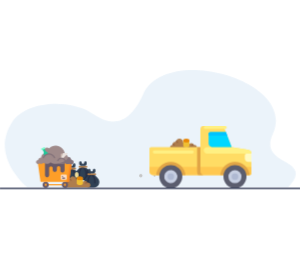
t = 0.00 s
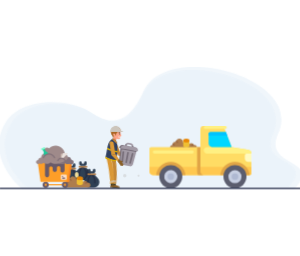
t = 0.80 s
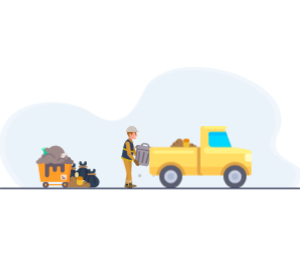
t = 1.55 s
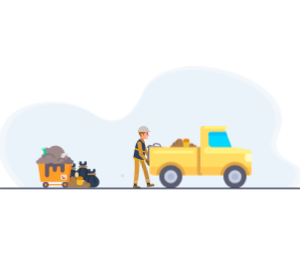
t = 2.42 s
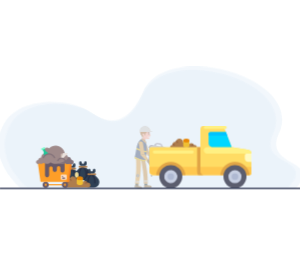
t = 3.15 s
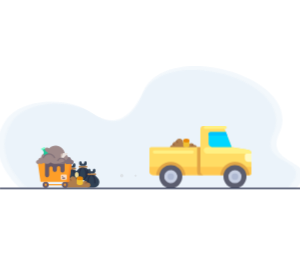
t = 3.95 s

The animated SVG that drew these frames (rendered in a browser with its animation timeline set to each time). Animation: 7 CSS @keyframes rules; one cycle of 4.75 s, repeats indefinitely.

<svg version="1.1" xmlns="http://www.w3.org/2000/svg" xmlns:xlink="http://www.w3.org/1999/xlink" x="0px" y="0px" viewBox="0 0 2000 1000" style="enable-background:new 0 0 2000 1000;" xml:space="preserve">
<style type="text/css">
	.st0{fill:#2E3552;}
	.st1{fill:#EBF3FA;}
	.st2{fill:#F7BE56;}
	.st3{fill:#3A556A;}
	.st4{fill:#64798A;}
	.st5{fill:#E56353;}
	.st6{fill:#F97369;}
	.st7{fill:#27A2DB;}
	.st8{fill:#2F4859;}
	.st9{fill:#EBF0F3;}
	.st10{fill:#D5D6DB;}
	.st11{fill:#FCD462;}
	.st12{fill:#D57912;}
	.st13{fill:#E69D43;}
	.st14{fill:#E78B37;}
	.st15{fill:#FFB27D;}
	.st16{fill:#91CECF;}
	.st17{fill:#2C3A64;}
	.st18{fill:#2B478B;}
	.st19{fill:#233862;}
	.st20{fill:#ED975D;}
	.st21{fill:#ABDDDA;}
	.st22{fill:none;stroke:#2E3552;stroke-width:8;stroke-linecap:round;stroke-linejoin:round;stroke-miterlimit:10;}
	.st23{fill:#C6C6C6;}
    .st122{fill:#FFCD69;}
    .st123{fill:#FF9171;}
    .st124{fill:#C5D3DE;}
    .st125{fill:#8AA8BD;stroke:#041d2d;stroke-width:5px;}
    .st126{fill:#E2E9EE;}
    .st127{fill:#99EBFA;}
    .st128{fill:#98EAF9;}
    .st129{fill:#333333;}

    svg {

        max-width: 300px;
        margin: 0 auto;
    }

    @keyframes pulsating_effect {

        50% {

           opacity: .8;
        }

        100% {

           opacity: 0;
           transform: scale(1.08);
        }
    }

    .bg path:nth-of-type(1) {

        opacity: 0;
        transform-origin: 971px 630px;
        animation: pulsating_effect 1.5s linear infinite;
    }

    .bg path:nth-of-type(2) {

        opacity: 0;
        transform-origin: 971px 630px;
        animation: pulsating_effect 1.5s .75s linear infinite;
    }

    @keyframes rotate_one {

    	15% {

    		transform: rotate(20deg);
    	}

    	30% {

    		transform: rotate(-10deg);
    	}

    	45% {

    		transform: rotate(20deg);
    	}

        60% {

            transform: rotate(-10deg);
        }

        80%, 100% {

    		transform: rotate(0deg);
    	}
    }

    .left_leg {

        transform-origin: 954.1px 711.4px;
    	animation: rotate_one 4s ease-out infinite;
    }

    @keyframes rotate_two {

    	15% {

    		transform: rotate(-20deg);
    	}

    	30% {

    		transform: rotate(0deg);
    	}

    	45% {

    		transform: rotate(-20deg);
    	}

    	60%, 100% {

    		transform: rotate(-0deg);
    	}
    }

    .right_leg {

        transform-origin: 923.6px 706.5px;
    	animation: rotate_two 4s ease-out infinite;
    }

    @keyframes move_right {

    	15% {

    		opacity: 1;
    	}

    	70% {

    		transform: translate(0px, 0px);
    	}

    	70% {

    		opacity: 1;
    	}

    	90%, 100% {

            opacity: 0;
    		transform: translate(0px, 0px);
    	}
    }

    .man_one {

        opacity: 0;
        transform-origin: 839.57px 733.4px;
    	transform: translate(-340px, 0px);
    	animation: move_right 4s ease-out infinite;
    }

    @keyframes bounce {

        0%   { 

        	transform: translateY(0) scale(1,1);
        }

        5%  {

            transform: translateY(0) scale(1.1,.9); 
        }

        15%  { 

        	transform: translateY(-50px) scale(.9,1.1); 
        }

        25%  { 

        	transform: translateY(0) scale(1.05,.95); 
        }

        28.5%  { 

        	transform: translateY(-7) scale(1,1); 
        }

        32%  { 

        	transform: translateY(0) scale(1,1); 
        }

        50%, 100% { 

        	transform: translateY(0) scale(1,1); 
        }
    }

    @keyframes vib {

    	50% {

    		transform: translateX(8px);
    	}
    }

    @keyframes move_left {

    	100% {

            opacity: 0;
    		transform: translateX(-200px);
    	}
    }

    .smog {

    	animation: move_left 1.5s linear infinite;
    }
</style>
<g class="bg">
	<path class="st1" d="M180.7,895c0,0-248.3-201.7-103.2-429.4c93.6-146.9,376.8-158.8,527.2-69.1c64,38.2,220.6,163.3,350-122.6   C1106-60.3,1985.2,181.8,1818.3,541c-102,219.5,289.7,156.1,102.1,354H180.7z"/>
    <path class="st1" d="M180.7,895c0,0-248.3-201.7-103.2-429.4c93.6-146.9,376.8-158.8,527.2-69.1c64,38.2,220.6,163.3,350-122.6   C1106-60.3,1985.2,181.8,1818.3,541c-102,219.5,289.7,156.1,102.1,354H180.7z"/>
</g>
<g>
    <path class="st1" d="M180.7,895c0,0-248.3-201.7-103.2-429.4c93.6-146.9,376.8-158.8,527.2-69.1c64,38.2,220.6,163.3,350-122.6   C1106-60.3,1985.2,181.8,1818.3,541c-102,219.5,289.7,156.1,102.1,354H180.7z"/>
</g>
<g class="bag_one">
    <path fill="#2F4054" d="M516.9,850.7c-6.9,6.4-16,9.9-25.4,9.8h-27.3c-33.4,0-50.1-40.4-26.5-64l19.3-19.3h41.7l4.7,4.7l14.6,14.6   C534.3,812.8,531.4,837.2,516.9,850.7z"/> -->
    <path fill="#262D43" d="M457,831.3h-8.3v-13.9c0-16.2,6.4-31.8,17.9-43.2l6.3-6.3l5.9,5.9l-6.3,6.3c-9.9,9.9-15.5,23.3-15.4,37.3   V831.3z"/>
    <path fill="#262D43" d="M502.8,817.4v13.9h-8.3v-13.9c0-3.6-0.4-7.2-1.1-10.8c-2.1-10-7.1-19.3-14.3-26.5l-6.3-6.2l5.9-5.9l6.3,6.3   C496.4,785.7,502.9,801.2,502.8,817.4z"/>
    <path fill="#AE7D4D" d="M454.9,764.7h45.8c3.5,0,6.3,2.8,6.3,6.3l0,0c0,3.5-2.8,6.3-6.3,6.3h-45.8c-3.5,0-6.3-2.8-6.3-6.3l0,0   C448.7,767.5,451.5,764.7,454.9,764.7z"/>
    <path fill="#2F4054" d="M452.8,752.2v-8.3c0-4.6,3.7-8.3,8.3-8.3c4.6,0,8.3,3.7,8.3,8.3c0,4.6,3.7,8.3,8.3,8.3   c4.6,0,8.3-3.7,8.3-8.3c0-4.6,3.7-8.3,8.3-8.3s8.3,3.7,8.3,8.3v8.3c0,6.9-5.6,12.5-12.5,12.5h-25   C458.4,764.7,452.8,759.1,452.8,752.2z"/>
</g>
<g class="bag_two">
    <path fill="#2F4054" d="M566.5,848h-27.3c-33.4,0-50.1-40.4-26.5-64l19.3-19.3h41.7l7.2,7.2L593,784   C616.6,807.6,599.9,848,566.5,848z"/>
    <path fill="#262D43" d="M532,818.8h-8.3v-13.9c0-16.2,6.4-31.8,17.9-43.2l6.3-6.3l5.9,5.9l-6.3,6.3c-9.9,9.9-15.5,23.3-15.4,37.3   V818.8z"/>
    <path fill="#262D43" d="M577.8,804.9v13.9h-8.3v-13.9c0-14-5.5-27.4-15.4-37.3l-6.3-6.3l5.9-5.9l6.3,6.3   C571.4,773.2,577.8,788.7,577.8,804.9z"/>
    <path fill="#AE7D4D" d="M529.9,752.2h45.8c3.5,0,6.3,2.8,6.3,6.3l0,0c0,3.5-2.8,6.3-6.3,6.3h-45.8c-3.5,0-6.3-2.8-6.3-6.3l0,0   C523.7,755,526.5,752.2,529.9,752.2z"/>
    <path fill="#2F4054" d="M527.8,739.7v-8.3c0-4.6,3.7-8.3,8.3-8.3c4.6,0,8.3,3.7,8.3,8.3c0,4.6,3.7,8.3,8.3,8.3   c4.6,0,8.3-3.7,8.3-8.3c0-4.6,3.7-8.3,8.3-8.3s8.3,3.7,8.3,8.3v8.3c0,6.9-5.6,12.5-12.5,12.5h-25   C533.4,752.2,527.8,746.6,527.8,739.7z"/>
    <path fill="#262D43" d="M566.5,848h-13.2c2.2-7.5,6.2-14.4,11.8-19.9l11.2-11.2c-4.5-6.3-3.3-15,2.8-19.8c-0.9-2.3-1.3-4.8-1.3-7.3   v-8.3c0-3.4,1-6.7,3-9.5L593,784C616.6,807.6,599.9,848,566.5,848z"/>
</g>
<g class="bag_three">
    <path fill="#2F4054" d="M651.3,834L632,814.7h-41.7L571,834c-23.6,23.6-6.9,64,26.5,64h27.3C658.2,898,674.9,857.6,651.3,834   L651.3,834z"/>
    <path fill="#262D43" d="M590.3,868.8H582v-13.9c0-16.2,6.4-31.8,17.9-43.2l6.3-6.3l5.9,5.9l-6.3,6.3c-9.9,9.9-15.5,23.3-15.4,37.3   V868.8z"/>
    <path fill="#262D43" d="M636.2,868.8h-8.3v-13.9c0-14-5.5-27.4-15.4-37.3l-6.3-6.3l5.9-5.9l6.3,6.3c11.5,11.4,17.9,27,17.9,43.2   V868.8z"/>
    <path fill="#AE7D4D" d="M588.3,802.2h45.8c3.5,0,6.3,2.8,6.3,6.3l0,0c0,3.5-2.8,6.3-6.3,6.3h-45.8c-3.5,0-6.3-2.8-6.3-6.3l0,0   C582,805,584.8,802.2,588.3,802.2z"/>
    <path fill="#2F4054" d="M586.2,789.7v-8.3c0-4.6,3.7-8.3,8.3-8.3s8.3,3.7,8.3,8.3c0,4.6,3.7,8.3,8.3,8.3c4.6,0,8.3-3.7,8.3-8.3   c0-4.6,3.7-8.3,8.3-8.3c4.6,0,8.3,3.7,8.3,8.3v8.3c0,6.9-5.6,12.5-12.5,12.5h-25C591.8,802.2,586.2,796.6,586.2,789.7z"/>
</g>
<g>
    <path fill="#AE7D4D" d="M602.8,881.3c0,9.2-7.5,16.7-16.7,16.7H440.3c-9.2,0-16.7-7.5-16.7-16.7c0-9.2,7.5-16.7,16.7-16.7   c0.2,0,0.4,0,0.5,0c-2.3-8.9,3-18,11.9-20.3c2.8-0.7,5.8-0.7,8.6,0.1c2-13.7,14.6-23.1,28.3-21.2c12.3,1.8,21.4,12.3,21.4,24.7h8.3   v20.8h29.2c0-9.2,7.5-16.7,16.7-16.7c7.8,0,14.6,5.5,16.3,13.1c8.9-2.5,18.1,2.6,20.6,11.5C602.6,878.3,602.8,879.8,602.8,881.3z"/>
    <path fill="#976342" d="M456.9,862.6l-5.5,6.3c-2.9-2.6-6.6-4-10.5-4.2c-0.7-2.7-0.7-5.6,0-8.3    C446.8,856.5,452.4,858.7,456.9,862.6z"/>
    <path fill="#976342" d="M478.7,848l-7.2,4.2c-2.2-3.8-5.8-6.6-10-7.7c0.4-2.8,1.3-5.5,2.5-7.9C470.2,838.3,475.4,842.4,478.7,848z    "/>
    <path fill="#976342" d="M581.6,865.3c-4.2,1.2-7.7,4-9.9,7.7l-7.2-4.2c3-5.1,7.7-9,13.3-11C579.7,859.9,581,862.5,581.6,865.3    L581.6,865.3z"/>
    <path fill="#EFBF33" d="M552.8,835.5v33.3c0,6.9-9.3,12.5-20.8,12.5s-20.8-5.6-20.8-12.5v-33.3H552.8z"/>
    <ellipse fill="#EFDD9B" cx="511.2" cy="812.6" rx="12.5" ry="18.8"/>
    <ellipse fill="#E98704" cx="532" cy="835.5" rx="20.8" ry="12.5"/> 
</g>
<g>
    <path fill="#FD9E28" d="M411.7,882.4h-86.6c-2.3,0-4.2-1.9-4.2-4.2c0-2.3,1.9-4.2,4.2-4.2h86.6c2.3,0,4.2,1.9,4.2,4.2   C416,880.5,414.1,882.4,411.7,882.4z"/>
    <path fill="#695A69" d="M325.1,878.2c0,11.5-9.3,20.8-20.8,20.8c-11.5,0-20.8-9.3-20.8-20.8c0-11.5,9.3-20.8,20.8-20.8   C315.8,857.3,325.1,866.7,325.1,878.2z"/>
    <path fill="#FD9E28" d="M311.3,878.2c0,3.9-3.1,7-7,7c-3.9,0-7-3.1-7-7c0-3.9,3.1-7,7-7C308.1,871.1,311.3,874.3,311.3,878.2z"/>
    <path fill="#695A69" d="M453.4,878.2c0,11.5-9.3,20.8-20.8,20.8c-11.5,0-20.8-9.3-20.8-20.8c0-11.5,9.3-20.8,20.8-20.8   C444.1,857.3,453.4,866.7,453.4,878.2z"/>
    <path fill="#FD9E28" d="M439.6,878.2c0,3.9-3.1,7-7,7c-3.9,0-7-3.1-7-7c0-3.9,3.1-7,7-7C436.4,871.1,439.6,874.3,439.6,878.2z"/>
    <path fill="#FD9E28" d="M455.7,859.8H274.3c-2.3,0-4.2-1.7-4.6-4L251,727.6c-0.4-2.8,1.8-5.3,4.6-5.3h218.9c2.8,0,5,2.5,4.6,5.3   l-18.8,128.2C459.9,858.1,458,859.8,455.7,859.8z"/>
    <path fill="#FD8724" d="M479,727.6l-18.8,128.2c-0.3,2.3-2.3,4-4.6,4h-12.1c2.3,0,4.2-1.7,4.6-4l18.8-128.2   c0.4-2.8-1.8-5.3-4.6-5.3h12.1C477.3,722.3,479.4,724.8,479,727.6z"/>
    <path fill="#695A69" d="M299.5,722.3h130.9v60.6c0,3.9-1.6,7.4-4.1,9.9c-2.5,2.5-6.1,4.1-9.9,4.1c-6.9,0-12.6-4.9-13.8-11.4   c-0.2-0.8-0.2-1.7-0.2-2.6V766c0-3.2-1.3-6.1-3.4-8.2c-2.1-2.1-5-3.4-8.2-3.4c-6.4,0-11.7,5.2-11.7,11.7v12.2   c0,3.9-1.6,7.4-4.1,9.9c-2.5,2.5-6.1,4.1-9.9,4.1c-7.8,0-14-6.3-14-14v-11.6c0-3.2-1.3-6.1-3.4-8.3c-2.1-2.1-5-3.4-8.3-3.4   c-6.4,0-11.7,5.2-11.7,11.7v47.5c0,3.9-1.6,7.4-4.1,9.9s-6.1,4.1-9.9,4.1c-7.8,0-14-6.3-14-14V722.3z"/>
    <path fill="#FEDFC5" d="M438.9,845.3h-28.8c-3.1,0-5.7-2.5-5.7-5.7v-22.7c0-3.1,2.5-5.7,5.7-5.7h28.8c3.1,0,5.7,2.5,5.7,5.7v22.7   C444.5,842.8,442,845.3,438.9,845.3z"/>
    <path fill="#695A69" d="M416.7,827.3c-2.3,0-4.3-1.9-4.3-4.2c0-2.3,1.9-4.2,4.2-4.2h0c2.3,0,4.2,1.9,4.2,4.2   C421,825.4,419.1,827.3,416.7,827.3z"/>
    <path fill="#695A69" d="M430.5,838.3h-13.7c-2.3,0-4.2-1.9-4.2-4.2s1.9-4.2,4.2-4.2h13.7c2.3,0,4.2,1.9,4.2,4.2   S432.8,838.3,430.5,838.3z"/>
    <path fill="#9F8A8A" d="M490,727.8c-0.5,7.5-6.6,13.7-14.2,14c-4.8,0.3-9.2-1.8-12.1-5.1c-3.9,2.6-8.6,4.2-13.7,4.2   c-7,0-13.4-2.9-17.9-7.7c-7.1,4.8-15.6,7.7-24.8,7.7c-6.7,0-13.1-1.5-18.8-4.2c-4.5,1.4-9.3,2.2-14.2,2.4c-1,0.1-2.1,0.1-3.1,0.1   c-12.8,0-24.7-4-34.5-10.8c-6.7,6.7-16,10.8-26.2,10.8c-7.8,0-15.1-2.4-21.1-6.5c-3.8,4-9.2,6.5-15.2,6.5c-4.3,0-8.3-1.3-11.7-3.5   c-2.3,2.7-5.8,4.3-9.6,4.3c-7.1,0-12.8-5.7-12.8-12.8c0-7.1,5.7-12.8,12.8-12.8c0.2,0,0.4,0,0.6,0c1.7-9.6,9.9-16.9,19.9-17.2   c1.8-14.4,11.8-26.3,25.1-30.8c-4.2-3.8-6.8-9.4-6.8-15.5c0-11.6,9.4-21,21-21c5.8,0,11.1,2.4,14.9,6.2   c11.1-11.4,26.5-18.5,43.6-18.5c31.7,0,57.8,24.3,60.5,55.3c9.1,0.8,17.6,7.3,19.1,18.2c0,0.2,0,0.3,0.1,0.5c2,0.1,4,0.4,5.8,0.9   c9,2.5,15.9,10,17.6,19.3c0.2,0,0.5,0,0.7,0C483.6,711.8,490.5,719.1,490,727.8z"/>
    <path fill="#83727A" d="M490,727.8c-0.5,7.5-6.6,13.7-14.2,14c-4.8,0.3-9.2-1.8-12.1-5.1c-3.9,2.6-8.6,4.2-13.7,4.2   c-7,0-13.4-2.9-17.9-7.7c-7.1,4.8-15.6,7.7-24.8,7.7c-6.7,0-13.1-1.5-18.8-4.2c-4.5,1.4-9.3,2.2-14.2,2.4   c54.1-8,75.3-27.8,82.4-46.6c9,2.5,15.9,10,17.6,19.3c0.2,0,0.5,0,0.7,0C483.6,711.8,490.5,719.1,490,727.8z"/>
    <path fill="#1FC99A" d="M299.3,693l-6.9-13.6c-1.6-3.2-1.9-6.7-1.2-9.9c0.9-3.9,0.6-8-1.2-11.5l-8.1-16c-0.1-0.1,0-0.3,0.1-0.4   l12.4-6.3l8.2,16.2c1.8,3.6,4.9,6.3,8.6,7.8c3,1.3,5.7,3.6,7.3,6.8l13.6,26.8H299.3z"/>
    <path fill="#7CFCCE" d="M282.6,646.9l15.4-7.8c3-1.5,4.1-5.1,2.6-8.1c-1.5-3-5.1-4.1-8.1-2.6l-15.4,7.8c-3,1.5-4.1,5.1-2.6,8.1   C276.1,647.2,279.7,648.4,282.6,646.9z"/>
    <path fill="#9F8A8A" d="M363.3,697.6c-6-14.7-20.4-25.1-37.3-25.1c-16.9,0-31.3,10.4-37.3,25.1H363.3z"/>
    <path fill="#83727A" d="M363.3,701.9c-1.7,0-3.3-1-3.9-2.7c-5.5-13.7-18.6-22.5-33.4-22.5c-14.7,0-27.8,8.8-33.4,22.5   c-0.9,2.2-3.4,3.2-5.5,2.3c-2.2-0.9-3.2-3.4-2.3-5.5c6.8-16.9,23-27.8,41.2-27.8c18.2,0,34.4,10.9,41.3,27.8   c0.9,2.2-0.2,4.6-2.3,5.5C364.4,701.8,363.9,701.9,363.3,701.9z"/>
    <path fill="#C6B2A9" d="M403.9,674v35.5c0,2.9,3.4,4.3,5.5,2.3l35.5-35.5c2-2,0.6-5.5-2.3-5.5h-35.5   C405.3,670.8,403.9,672.3,403.9,674z"/>
    <path fill="#EAE1DC" d="M409.3,711.8l38.6-38.6c2-2,0.6-5.4-2.2-5.5l-23.5-0.7c-1.4,0-2.6,0.8-3.1,2.1l-15.1,39.3   C402.8,711.6,406.9,714.3,409.3,711.8z"/>
    <path fill="#9F8A8A" d="M433.4,717.2c-3.9-9.6-13.3-16.4-24.4-16.4c-11,0-20.5,6.8-24.4,16.4H433.4z"/>
    <path fill="#83727A" d="M433.4,721.5c-1.7,0-3.3-1-3.9-2.7c-3.4-8.4-11.4-13.8-20.4-13.8s-17,5.4-20.4,13.8   c-0.9,2.2-3.4,3.2-5.5,2.3c-2.2-0.9-3.2-3.4-2.3-5.5c4.7-11.6,15.8-19.1,28.3-19.1s23.6,7.5,28.3,19.1c0.9,2.2-0.2,4.6-2.3,5.5   C434.5,721.4,434,721.5,433.4,721.5z"/>
</g>
<g class="man_one">
    <g class="left_leg">
        <polygon fill="#242D22" points="982.7,890.1 962.6,889.1 962.1,868.3 982.2,869.2   "/>
        <path fill="#895F27" d="M959.8,895.6h50.4l0,0c1-6.7-3.9-12.2-11-12.2h-37.8L959.8,895.6z"/>
        <rect x="959.8" y="895.6" fill="#242D22" width="50.4" height="2.4"/>
        <path fill="#9B6A35" d="M1002.6,889.9h-7.5c-1,0-1.9-0.8-1.9-1.9l0,0c0-1,0.8-1.9,1.9-1.9h7.5c1,0,1.9,0.8,1.9,1.9l0,0    C1004.5,889,1003.6,889.9,1002.6,889.9z"/>
        <path fill="#895F27" d="M990.2,883.4l-6.4-5.7h-9.4c-3.3,4.6-8.8,4.1-11.6,0h-0.8l-0.7,5.7H990.2z"/>
        <path fill="#C48735" d="M958.8,871.1h26.1c1.4-56.6-6.1-115.9-22.3-177.8h-26.1C950.3,756.5,958.7,816.4,958.8,871.1z"/>
        <polygon fill="#CCC5BC" points="985.1,849.6 958.1,849.5 958.4,853.9 985.1,854.4   "/>
        <polygon fill="#CCC5BC" points="985.1,856.5 958.6,856.4 958.7,860.9 985.1,861.4   "/>
    </g>
    <g class="right_leg">
        <polygon fill="#242D22" points="920.7,892.8 901,888.6 903.7,868 923.4,872.1   "/>
        <path fill="#895F27" d="M897.1,894.6l49.8,8l0,0c2.1-6.5-1.9-12.7-8.9-13.8l-37.3-6L897.1,894.6z"/>
        
            <rect x="896.7" y="898.6" transform="matrix(0.9873 0.1591 -0.1591 0.9873 154.9205 -135.2207)" fill="#242D22" width="50.4" height="2.4"/>
        <path fill="#9B6A35" d="M940.3,895.8l-7.4-1.2c-1-0.2-1.7-1.1-1.6-2.2l0,0c0.2-1,1.1-1.7,2.2-1.6l7.4,1.2c1,0.2,1.7,1.1,1.6,2.2    l0,0C942.3,895.2,941.3,895.9,940.3,895.8z"/>
        <path fill="#895F27" d="M929.1,887.4l-5.4-6.6l-9.2-1.5c-4,4.1-9.3,2.6-11.5-1.8l-0.8-0.1l-1.6,5.5L929.1,887.4z"/>
        <path fill="#DA9836" d="M900,870.3l25.8,4.2c10.3-55.7,17.6-117.3,11.5-181l-31-2.3C909.9,755.7,908.7,816.2,900,870.3z"/>
        <polygon fill="#CCC5BC" points="929.4,853.2 902.7,848.8 902.4,853.3 928.6,858   "/>
        <polygon fill="#CCC5BC" points="928.3,860 902.2,855.8 901.6,860.2 927.5,864.8   "/>
    </g>
    <g>
        <path fill="#895F27" d="M1030.6,703.5l-1-15.7c4.3,2.2,9.4,2.1,12.2,2.5l15.4-3.7c1.3-0.5,2.8,0.2,3.3,1.5l0,0    c0.5,1.3-0.2,2.8-1.5,3.3l-3.6,1.4c1.6,0.4,3,0.8,4.1,1.1l0,0c0.2,0,0.5,0.1,0.7,0.1l14.2,5.2c1.3,0.5,2,1.9,1.5,3.2    c-0.5,1.3-1.9,2-3.2,1.5l-12-4.4c0,0.1,0,0.1,0,0.2c0.2,0,0.3,0.1,0.5,0.1l14.2,5.2c1.3,0.5,2,1.9,1.5,3.2c-0.5,1.3-1.9,2-3.2,1.5    l-14.2-5.2c0,0,0,0,0,0c-0.1,0.1-0.1,0.2-0.2,0.3l10.6,3.9c1.3,0.5,2,1.9,1.5,3.2c-0.5,1.3-1.9,2-3.2,1.5l-1.7-0.6    c0.2,0.5,0.2,1.1,0,1.7c-0.5,1.3-1.9,2-3.2,1.5l-10.7-4l0,0l0,0l-3.5-1.3c-0.2-0.1-0.4-0.2-0.6-0.3L1030.6,703.5z"/>
        <polygon fill="#C48735" points="1025,702.7 1039.4,694.3 992.9,659.3 981.4,681   "/>
        <polygon fill="#895F27" points="1030.6,703.5 999.3,695.7 1011.9,670.7 1041.9,690.8   "/>
        <polygon fill="#C48735" points="981.4,681 996.6,663.4 975.3,606.3 955.9,622.2   "/>
        <polygon fill="#ED986D" points="950.5,677.1 969.8,680.5 964.7,624.8 945.3,621.3   "/>
        <path fill="#F79673" d="M945.6,578.1c0.2-0.7,15.7-50.8,15.7-50.8l12.8,38.3l-6.5,20.8L945.6,578.1z"/>
        <path fill="#AB6624" d="M965.5,497.2c0,0-3.4,19.7-6.3,33.4c-2.6,12.3-1.2,17.3-1.2,17.3l-9,17.6c0,0-2.8-11.2-8.2-18    C930.3,534.2,926.7,486.1,965.5,497.2z"/>
        <path fill="#FCA78D" d="M996,507.2c0,0,5.1,17.6,3.4,20.9c-1.7,3.3-1,4.5-1,4.5s0.5,9.2,5.7,15.5c2.2,2.7-4.9,6.1-6.7,10.7    c-0.8,2.2-1.6,8.9-1.6,8.9s-3.5,13.8-26.6,1.7c-11.6-6.1-12.6-11.9-15.9-22.2c-1-3.3,4.9-9.6,4-13.7c-2.3-10.8-6.8-23-6.8-23    S976.2,494.2,996,507.2z"/>
        <path fill="#2f3f60" d="M947.7,569.5c-42,22.5-34.7,72.1-49.1,123.1l69.8,27.9c9.1-49.4,16.1-104.1,0.4-135.6L947.7,569.5z"/>
        <path fill="#AB6624" d="M997.3,522.9c0,0,5.9-18.8-10.3-27.1c-21.1-10.8-32.7,4.4-36.2,6.5S925.6,544.5,997.3,522.9z"/>
        <path fill="#AB6624" d="M982.4,502.9c0,0,1.5,13.4-6.4,26.1c-7.8,12.7-9.7,21.5-9.7,21.5l-4.5-0.3c0,0-6.9,2.7-15.1-2.2    c-1-0.6,2.3,3.3,1.4,2.4C935.5,537.5,947.1,482.1,982.4,502.9z"/>
        <path fill="#CCC5BC" d="M931.6,526.3l68.2-0.7l-0.1-6.8c-0.2-18-14.9-32.4-32.9-32.2l-0.8,0c-19.2,0.2-34.7,16-34.5,35.2    L931.6,526.3z"/>
        <path fill="#CCC5BC" d="M957.4,525.4l54.1,0.4c1.5,0,2.7-1.2,2.7-2.7l0-1.1c0-1.5-1.2-2.7-2.7-2.7l-54.1-0.4    c-1.5,0-2.7,1.2-2.7,2.7l0,1.1C954.6,524.2,955.9,525.4,957.4,525.4z"/>
        <path fill="#242D22" d="M988.9,539.2c-0.1,2.6,0.9,4.7,2.2,4.7c1.3,0,2.4-2,2.4-4.6c0.1-2.6-0.9-4.7-2.2-4.7    C990,534.6,989,536.7,988.9,539.2z"/>
        <path fill="#242D22" d="M996.7,531.9c-2.3-2.8-8.3-2.7-10.5,0.1c-1,1.2,0.7,3,1.7,1.7c1.5-1.8,5.5-1.9,7.1-0.1      C996,534.8,997.7,533.1,996.7,531.9L996.7,531.9z"/>
        <path fill="#FFFFFF" d="M984.2,556.6l9.3,1.1l-1.9,7.7C985.4,564.7,984.2,556.6,984.2,556.6z"/>
        <path fill="#FCA78D" d="M952.1,548.1c2.4,4.6,6.7,7,9.6,5.5c2.9-1.5,3.3-6.5,0.9-11c-2.4-4.6-6.7-7-9.6-5.5    S949.7,543.5,952.1,548.1z"/>
        <path fill="#895F27" d="M979.6,720.4l8.1-13.4c2.3,4.2,6.5,7.1,8.6,9l14.8,5.8c1.4,0.3,2.2,1.7,1.9,3.1l0,0    c-0.3,1.4-1.7,2.2-3.1,1.9l-3.8-1c1.1,1.2,2,2.3,2.7,3.2l0,0c0.2,0.1,0.3,0.3,0.5,0.5l8.7,12.4c0.8,1.1,0.5,2.7-0.6,3.5    c-1.1,0.8-2.7,0.5-3.5-0.6l-7.3-10.5c0,0.1-0.1,0.1-0.1,0.2c0.1,0.1,0.2,0.2,0.3,0.4l8.7,12.4c0.8,1.1,0.5,2.7-0.6,3.5    c-1.1,0.8-2.7,0.5-3.5-0.6l-8.7-12.4c0,0,0,0,0,0c-0.1,0.1-0.2,0.1-0.4,0.2l6.4,9.3c0.8,1.1,0.5,2.7-0.6,3.5    c-1.1,0.8-2.7,0.5-3.5-0.6l-1-1.5c-0.1,0.6-0.5,1.1-1,1.4c-1.1,0.8-2.7,0.5-3.5-0.6l-6.5-9.4l0,0l0,0l-2.1-3.1    c-0.1-0.2-0.2-0.4-0.3-0.6L979.6,720.4z"/>
        <path fill="#d8ac01" d="M977.8,661.8c-3,3.8-70.2-16.5-69.1-21l2.2-9.6c23.3,13.1,45.6,20.9,66.8,21.7V661.8z"/>
        <path fill="#d8ac01" d="M968.4,720.5c-4,5.3-73.9-14.3-71.7-20.3l2.2-9.6c22.4,14.2,46,21.7,70.9,21.5L968.4,720.5z"/>
        <path fill="#DA9836" d="M938.1,680.5l25.6-8.3L952.4,600c-3.6-13.6-29-13.6-27,2.8L938.1,680.5z"/>
        <polygon fill="#DA9836" points="980.1,722 992.3,711.9 963.6,672.2 938.1,680.5   "/>
        <path fill="#C48735" d="M947.7,569.5l21.1,15.4c0,0,6.4,12.3,6.5,21.3l-34.3-32.7L947.7,569.5z"/>
    </g>
    <g>
        <path fill="#A29AA5" d="M1074,623.7c0.6-5.5-3.1-10.7-8.7-11.7l-14.1-2.6c-5.6-1-10.9,2.4-12.3,7.8l-5.8,2l-4.8-4    c2.7-11.2,13.6-18.5,24.9-16.4l14.1,2.6c11.3,2.1,18.8,12.8,17.2,24.2l-5.8,2L1074,623.7z"/>
        <path fill="#766D78" d="M1030.7,609.3l11.8,2.2c-1.7,1.4-3,3.3-3.6,5.6l-5.8,2l-4.8-4C1028.9,613.1,1029.6,611.1,1030.7,609.3    L1030.7,609.3z"/>
        <path fill="#766D78" d="M1084.6,625.7l-5.8,2l-4.8-4c0.3-2.3-0.2-4.6-1.3-6.5l11.8,2.2C1084.8,621.4,1084.9,623.5,1084.6,625.7z"/>
        <path fill="#A29AA5" d="M1060.6,754.9l-56-10.5c-9.5-1.8-16-10.5-14.9-20l9.6-90.4l54.1,2.7l52.1,17.2l-23.7,87.8    C1079.3,750.9,1070.1,756.7,1060.6,754.9L1060.6,754.9z"/>
        <path fill="#A29AA5" d="M1105.5,653.8l-1.6,5.8l-105.2-19.7l0.6-6l54.1,2.7L1105.5,653.8z"/>
        <path fill="#766D78" d="M1105.5,653.8l-52.1-17.2l-50.3-2.5l-3.7-1.2l-9.7,91.4c-1,9.5,5.5,18.3,14.9,20l7.5,1.4    c-9.5-1.8-16-10.5-14.9-20l8.3-77.8c0.4-3.6,3.7-6,7.2-5.4l91.2,17.1L1105.5,653.8z"/>
        <path fill="#A29AA5" d="M1111.1,654.8l-117.3-22c-1.7-0.3-2.7-1.9-2.4-3.6l0,0c2.1-11.2,12.9-18.6,24.1-16.5l82.7,15.5    c11.2,2.1,18.6,12.9,16.5,24.1l0,0C1114.3,654,1112.7,655.1,1111.1,654.8L1111.1,654.8z"/>
        <path fill="#766D78" d="M1000.4,630.9L1000.4,630.9c-0.3,1.7,0.8,3.3,2.4,3.6l-9-1.7c-1.7-0.3-2.7-1.9-2.4-3.6l0,0     c2.1-11.2,12.9-18.6,24.1-16.5l9,1.7C1013.3,612.3,1002.5,619.7,1000.4,630.9z"/>
        <path fill="#766D78" d="M1035.6,733.4c-3-0.6-5-3.5-4.4-6.5l11.7-62.4c0.6-3,3.5-5,6.5-4.4s5,3.5,4.4,6.5l-11.7,62.4     C1041.6,732,1038.7,734,1035.6,733.4L1035.6,733.4z"/>
        <path fill="#766D78" d="M1061.6,738.3c-0.1,0-0.3-0.1-0.4-0.1c-3-0.8-4.7-3.8-3.9-6.8l16.6-61.4c0.8-3,3.8-4.7,6.8-3.9     c3,0.8,4.7,3.8,3.9,6.8l-16.6,61.4C1067.2,737.1,1064.4,738.8,1061.6,738.3z"/>
        <path fill="#766D78" d="M1009.7,728.5c-2.8-0.5-4.8-3.1-4.5-6l6.7-63.3c0.3-3,3.1-5.3,6.1-4.9c3,0.3,5.3,3.1,4.9,6.1l-6.7,63.3     c-0.3,3-3.1,5.3-6.1,4.9C1010,728.6,1009.8,728.6,1009.7,728.5z"/>
    </g>
    <g>
        <path fill="#895F27" d="M979.6,720.4l8.1-13.4c2.3,4.2,6.5,7.1,8.6,9l14.8,5.8c1.4,0.3,2.2,1.7,1.9,3.1l0,0    c-0.3,1.4-1.7,2.2-3.1,1.9l-3.8-1c1.1,1.2,2,2.3,2.7,3.2l0,0c0.2,0.1,0.3,0.3,0.5,0.5l8.7,12.4c0.8,1.1,0.5,2.7-0.6,3.5    c-1.1,0.8-2.7,0.5-3.5-0.6l-7.3-10.5c0,0.1-0.1,0.1-0.1,0.2c0.1,0.1,0.2,0.2,0.3,0.4l8.7,12.4c0.8,1.1,0.5,2.7-0.6,3.5    c-1.1,0.8-2.7,0.5-3.5-0.6l-8.7-12.4c0,0,0,0,0,0c-0.1,0.1-0.2,0.1-0.4,0.2l6.4,9.3c0.8,1.1,0.5,2.7-0.6,3.5    c-1.1,0.8-2.7,0.5-3.5-0.6l-1-1.5c-0.1,0.6-0.5,1.1-1,1.4c-1.1,0.8-2.7,0.5-3.5-0.6l-6.5-9.4l0,0l0,0l-2.1-3.1    c-0.1-0.2-0.2-0.4-0.3-0.6L979.6,720.4z"/>
    </g>
</g>
<g class="smog">
    <circle class="st23" cx="938.6" cy="817.8" r="11.2"/>
    <circle class="st23" cx="1030.6" cy="817.8" r="7"/>
</g>
<g class="truck">
    <g>
        <path fill="#AE7D4D" d="M1312.8,629.2c0,9.2-7.5,16.7-16.7,16.7h-145.8c-9.2,0-16.7-7.5-16.7-16.7c0-9.2,7.5-16.7,16.7-16.7   c0.2,0,0.4,0,0.5,0c-2.3-8.9,3-18,11.9-20.3c2.8-0.7,5.8-0.7,8.6,0.1c2-13.7,14.6-23.1,28.3-21.2c12.3,1.8,21.4,12.3,21.4,24.7h8.3   v20.8h29.2c0-9.2,7.5-16.7,16.7-16.7c7.8,0,14.6,5.5,16.3,13.1c8.9-2.5,18.1,2.6,20.6,11.5C1312.6,626.1,1312.8,627.6,1312.8,629.2   z"/>
        <path fill="#976342" d="M1166.8,610.4l-5.5,6.3c-2.9-2.6-6.6-4-10.5-4.2c-0.7-2.7-0.7-5.6,0-8.3    C1156.7,604.3,1162.4,606.5,1166.8,610.4z"/>
        <path fill="#976342" d="M1188.6,595.8l-7.2,4.2c-2.2-3.8-5.8-6.6-10-7.7c0.4-2.8,1.3-5.5,2.5-7.9    C1180.1,586.1,1185.4,590.2,1188.6,595.8z"/>
        <path fill="#976342" d="M1291.6,613.1c-4.2,1.2-7.7,4-9.9,7.7l-7.2-4.2c3-5.1,7.7-9,13.3-11C1289.7,607.7,1291,610.3,1291.6,613.1    L1291.6,613.1z"/>
        <path fill="#EFBF33" d="M1262.8,583.3v33.3c0,6.9-9.3,12.5-20.8,12.5s-20.8-5.6-20.8-12.5v-33.3H1262.8z"/>
        <ellipse fill="#E98704" cx="1242" cy="583.3" rx="20.8" ry="12.5"/>
    </g>
    <path fill="#FFDC64" d="M1657.5,645.6l-113.3-18.8l-54.8-142.5h-131.5c-12.1,0-22,9.8-22,22v120.6h-329c-6.1,0-10.9,5-10.9,10.9   v153.6c0,12.1,9.8,22,22,22l647-0.1c6.1,0,10.9-5,10.9-10.9V667.3C1675.9,656.6,1668.1,647.4,1657.5,645.6z"/>
    <path fill="#FFC850" d="M996,758.4h679.9v43.9c0,6.1-5,10.9-10.9,10.9h-647c-12.1,0-22-9.8-22-22V758.4z"/>
    <path fill="#E1A546" d="M1236.5,813.2c-5.4-49.3-47.2-87.7-98-87.7c-50.7,0-92.6,38.3-98,87.7H1236.5z"/>
    <path fill="#E1A546" d="M1664.2,813.2c-5.4-49.3-47.2-87.7-98-87.7c-50.7,0-92.6,38.3-98,87.7H1664.2z"/>
    <path fill="#FFF082" d="M1379.8,670.7h296.1v-3.4c0-10.7-7.8-19.8-18.4-21.6l-112.9-18.8h-164.8c-12.1,0-22,9.8-22,22l0,0   C1357.9,660.9,1367.7,670.7,1379.8,670.7z"/>
    <circle fill="#5B5D6E" cx="1566.2" cy="824.1" r="76.8"/>
    <circle fill="#C7CFE2" cx="1566.2" cy="824.1" r="43.7"/>
    <circle fill="#AFB9D2" cx="1566.2" cy="824.1" r="21.9"/>
    <circle fill="#5B5D6E" cx="1138.5" cy="824.1" r="76.8"/>
    <ellipse transform="matrix(0.1602 -0.9871 0.9871 0.1602 142.6771 1815.9308)" fill="#C7CFE2" cx="1138.5" cy="824.1" rx="43.7" ry="43.7"/>
    <path fill="#FFFABE" d="M1632,681.6v22c0,12.1,9.8,22,22,22h22v-54.8h-32.9C1637,670.7,1632,675.6,1632,681.6z"/>
    <circle fill="#AFB9D2" cx="1138.5" cy="824.1" r="21.9"/>
    <path fill="#FFF082" d="M1500.5,506.2h-131.6c-6.1,0-10.9-5-10.9-10.9c0-6.1,5-10.9,10.9-10.9h131.6c6.1,0,10.9,5,10.9,10.9   C1511.4,501.3,1506.5,506.2,1500.5,506.2z"/>
    <path fill="#00D7FF" d="M1412.7,626.8h131.6l-38-98.7h-104.6c-6.1,0-10.9,5-10.9,10.9v65.8C1390.7,616.9,1400.6,626.8,1412.7,626.8   z"/>
    <path fill="#00C3FF" d="M1514.8,550l-8.5-22h-105c-5.9,0.2-10.6,5-10.6,10.9v11H1514.8z"/>
    <path fill="#E1A546" d="M1320.1,813.2h37.4c-12-0.2-21.5-9.9-21.5-21.9V626.8h-22v164.5C1314,799.3,1316.3,806.8,1320.1,813.2z"/>
    <path fill="#FFF082" d="M1281.2,670.7h-252.2c-6.1,0-10.9-5-10.9-10.9l0,0c0-6.1,5-10.9,10.9-10.9h252.2c6.1,0,10.9,5,10.9,10.9   l0,0C1292.1,665.8,1287.1,670.7,1281.2,670.7z"/>
</g>
<g>
    <line class="st22" x1="0" y1="902" x2="2000" y2="902"/>
</g>
</svg>